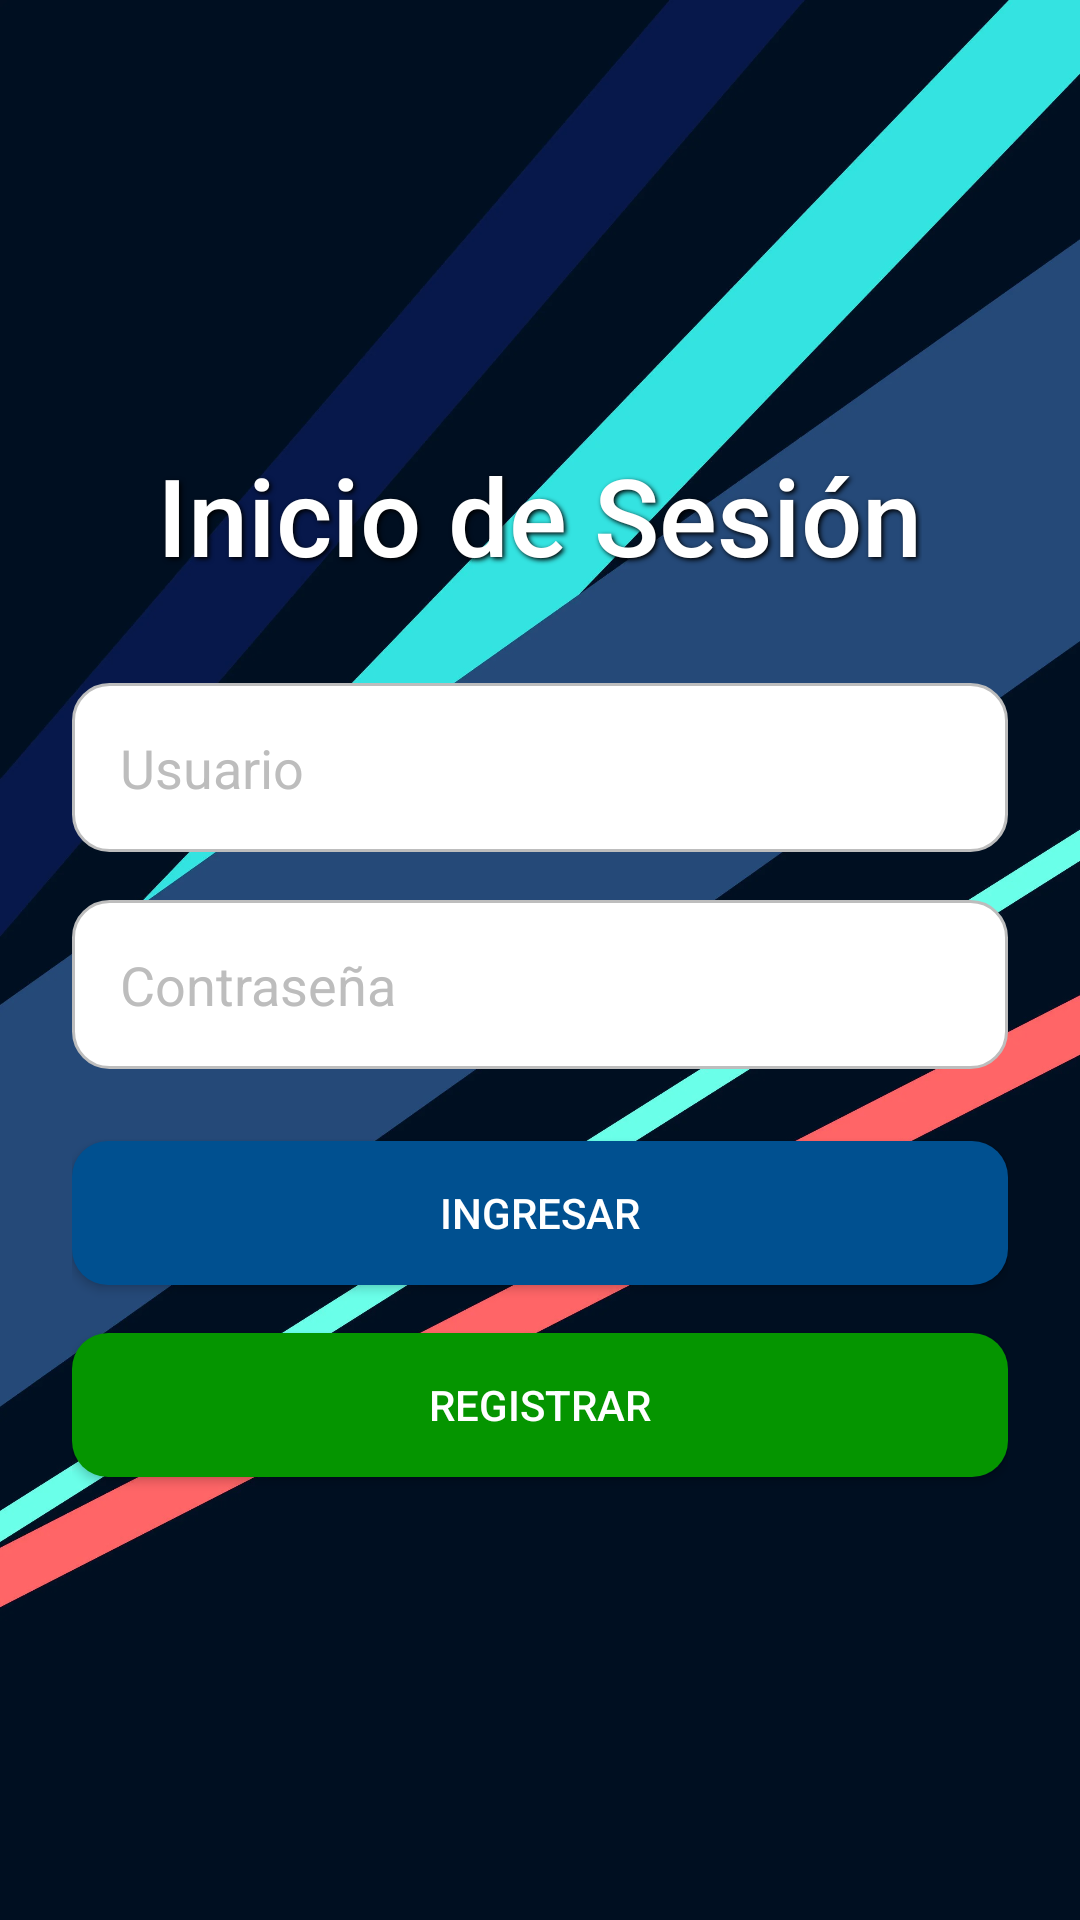

Produce the Android XML layout that renders to this screen, including the resource entries it uses.
<!-- AndroidManifest.xml: application theme Theme.Directorio_Contactos_PR1 -->
<!-- res/layout/activity_main.xml -->
<?xml version="1.0" encoding="utf-8"?>
<LinearLayout
    xmlns:android="http://schemas.android.com/apk/res/android"
    android:layout_width="match_parent"
    android:layout_height="match_parent"
    android:orientation="vertical"
    android:gravity="center"
    android:padding="24dp"
    android:background="@mipmap/background">

    
    <TextView
        android:id="@+id/tvTitle"
        android:layout_width="wrap_content"
        android:layout_height="wrap_content"
        android:text="Inicio de Sesión"
        android:textSize="36sp"
        android:textColor="#FFFFFF"
        android:fontFamily="sans-serif-medium"
        android:layout_marginBottom="32dp"
        android:gravity="center"
        android:shadowColor="#000000"
        android:shadowDx="2"
        android:shadowDy="2"
        android:shadowRadius="4" />

    
    <EditText
        android:id="@+id/etUsuario"
        android:layout_width="match_parent"
        android:layout_height="wrap_content"
        android:hint="Usuario"
        android:inputType="text"
        android:padding="16dp"
        android:layout_marginBottom="16dp"
        android:background="@drawable/rounded_edittext"
        android:textColor="#212121"
        android:textColorHint="#BDBDBD" />

    
    <EditText
        android:id="@+id/etContrasena"
        android:layout_width="match_parent"
        android:layout_height="wrap_content"
        android:hint="Contraseña"
        android:inputType="textPassword"
        android:padding="16dp"
        android:layout_marginBottom="24dp"
        android:background="@drawable/rounded_edittext"
        android:textColor="#212121"
        android:textColorHint="#BDBDBD" />

    
    <Button
        android:id="@+id/btnIngresar"
        android:layout_width="match_parent"
        android:layout_height="wrap_content"
        android:text="Ingresar"
        android:backgroundTint="#005090"
        android:background="@drawable/rounded_button"
        android:textColor="@android:color/white"
        android:fontFamily="sans-serif-medium"
        android:layout_marginBottom="16dp"
        android:padding="12dp" />

    
    <Button
        android:id="@+id/btnRegistrar"
        android:layout_width="match_parent"
        android:layout_height="wrap_content"
        android:text="Registrar"
        android:backgroundTint="#059500"
        android:background="@drawable/rounded_button"
        android:textColor="@android:color/white"
        android:fontFamily="sans-serif-medium"
        android:padding="12dp" />
</LinearLayout>
<!-- resources referenced by this layout -->
<resources>
  <!-- drawable rounded_button (drawable) -->
  <shape xmlns:android="http://schemas.android.com/apk/res/android">
      <solid android:color="#005090" />
      <corners android:radius="12dp" />
      <shadowLayer
          android:radius="8dp"
          android:color="#66000000" />
  </shape>
  <!-- drawable rounded_edittext (drawable) -->
  <shape xmlns:android="http://schemas.android.com/apk/res/android">
      <solid android:color="#FFFFFF" />
      <corners android:radius="12dp" />
      <stroke android:width="1dp" android:color="#BDBDBD" />
  </shape>
  <!-- mipmap background: jpg bitmap (mipmap-hdpi, 885065 bytes) -->
  <style name="Theme.Directorio_Contactos_PR1" parent="Base.Theme.Directorio_Contactos_PR1" />
  <style name="Base.Theme.Directorio_Contactos_PR1" parent="Theme.Material3.DayNight.NoActionBar">
          
          
      </style>
</resources>
